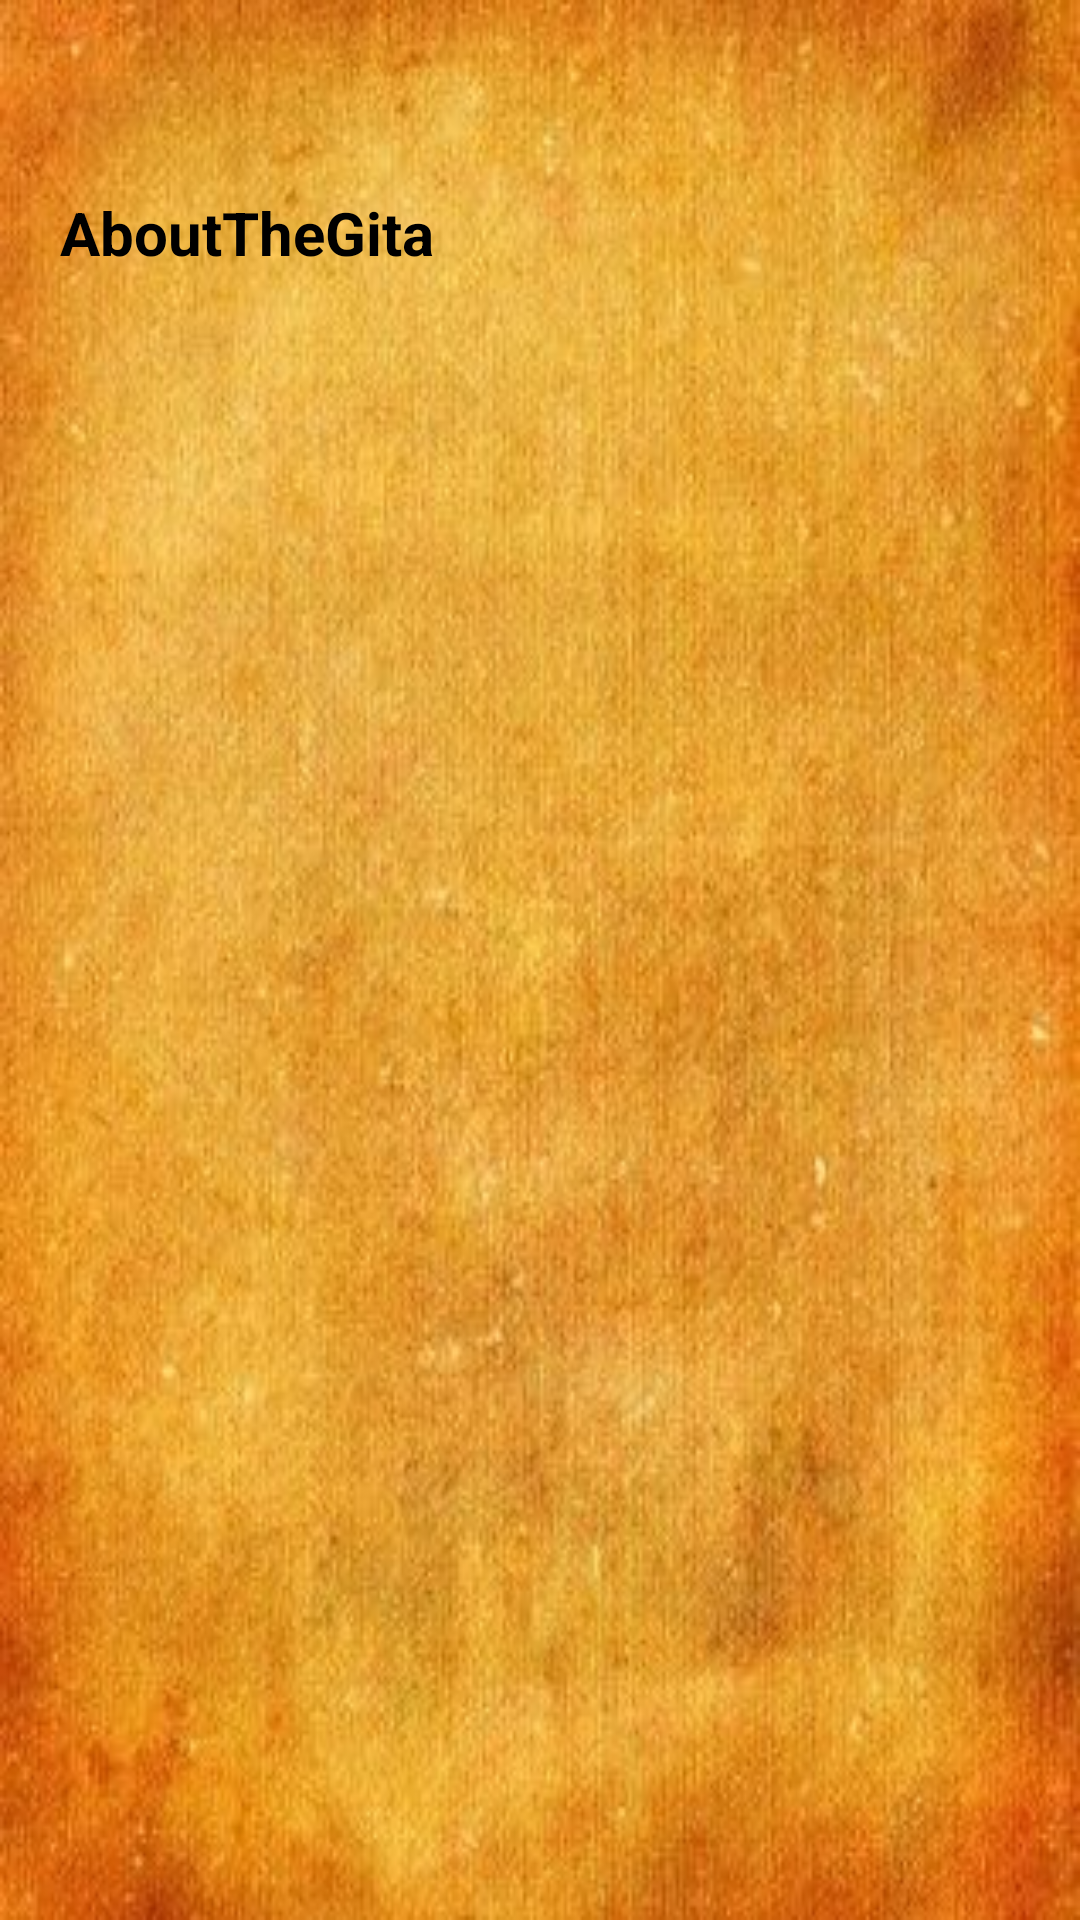

Produce the Android XML layout that renders to this screen, including the resource entries it uses.
<!-- AndroidManifest.xml: application theme Theme.OpeningPage -->
<!-- res/layout/activity_about_the_gita.xml -->
<?xml version="1.0" encoding="utf-8"?>
<ScrollView xmlns:android="http://schemas.android.com/apk/res/android"
    xmlns:app="http://schemas.android.com/apk/res-auto"
    xmlns:tools="http://schemas.android.com/tools"
    android:layout_width="match_parent"
    android:layout_height="match_parent"
    android:background="@drawable/parchment"
    tools:context=".AboutTheGita">

    <TextView
        android:id="@+id/textView"
        android:textSize="20dp"
        android:textColor="@color/black"
        android:padding="20dp"
        android:textStyle="bold"
        android:layout_width="wrap_content"
        android:layout_height="wrap_content"
        android:layout_marginTop="44dp"
        android:text="AboutTheGita"
        app:layout_constraintEnd_toEndOf="parent"
        app:layout_constraintHorizontal_bias="0.5"
        app:layout_constraintStart_toStartOf="parent"
        app:layout_constraintTop_toTopOf="parent" />
</ScrollView>
<!-- resources referenced by this layout -->
<resources>
  <color name="black">#FF000000</color>
  <!-- drawable parchment: jpg bitmap (drawable, 30833 bytes) -->
  <style name="Theme.OpeningPage" parent="Theme.MaterialComponents.DayNight.DarkActionBar">
          
          <item name="colorPrimary">@color/blue</item>
          <item name="colorPrimaryVariant">@color/deepblue</item>
          <item name="colorOnPrimary">@color/white</item>
          
          <item name="colorSecondary">@color/teal_200</item>
          <item name="colorSecondaryVariant">@color/teal_700</item>
          <item name="colorOnSecondary">@color/black</item>
          
          <item name="android:statusBarColor" tools:targetApi="l">?attr/colorPrimaryVariant</item>
          
      </style>
  <color name="blue">#0D396B</color>
  <color name="deepblue">#052952</color>
  <color name="white">#FFFFFFFF</color>
  <color name="teal_200">#FF03DAC5</color>
  <color name="teal_700">#FF018786</color>
</resources>
